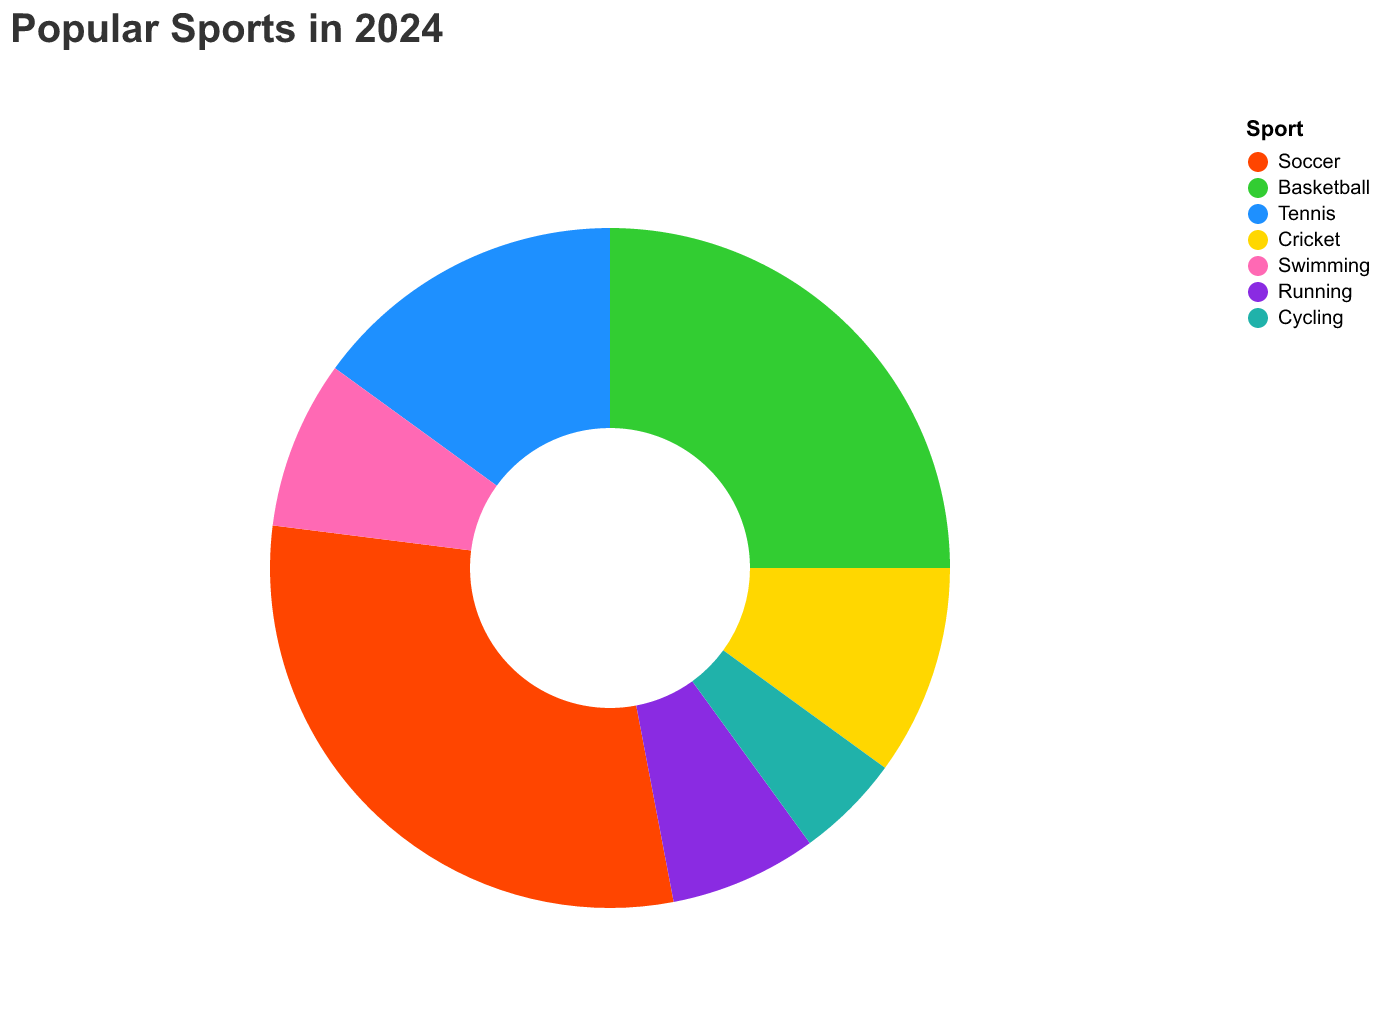

The file beside this chart, header and first rows:
Sport, Popularity
Soccer, 30
Basketball, 25
Tennis, 15
Cricket, 10
Swimming, 8
Running, 7
Cycling, 5
